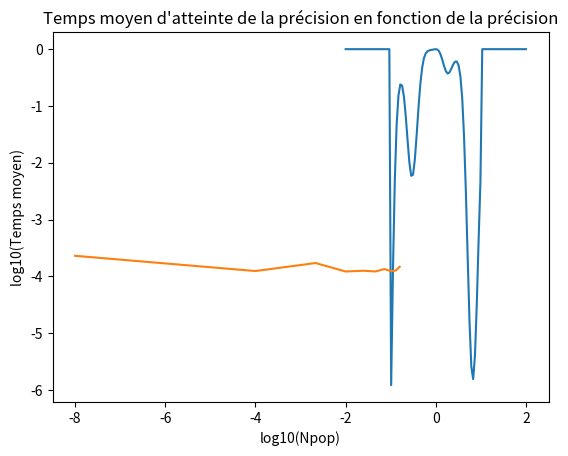

This chart was generated by the following Python code: (Note: this script raises an exception after producing the figure.)
#!/usr/bin/env python
# coding: utf-8

# In[1]:


import pandas as pd
import numpy as np
import matplotlib.pyplot as plt
import math
from scipy.optimize import minimize
import time


# In[2]:


def f(x):
    # La fonction à optimiser
    condition = (x <= 1) & (x >= -1)
    result = np.zeros_like(x)
    result[condition] = -x[condition]**2 * ((2 + np.sin(10*x[condition]))**2)
    return result


# In[3]:


x0 = np.array([0.0])

# Utiliser la fonction minimize pour trouver le minimum
result = minimize(f, x0)
print(result)


# In[4]:


# Générer les valeurs de x et y pour tracer la fonction
x = np.linspace(-2, 2, 100)
y = np.array([f(xi) for xi in x])

# Tracer la fonction
plt.plot(x, y)

# Ajouter une légende et un titre
plt.xlabel("x")
plt.ylabel("y")
plt.title("Tracé de la fonction f(x)")

# Afficher le graphique
plt.show()


# In[5]:


def mutation(ind, em, pm):
    # Mutation
    if np.random.random() < pm:
        # Petite mutation
        return ind + np.random.uniform(-em, em)
    else:
        # Pas de mutation
        return ind

def crossover(ind1, ind2):
    # Crossover
    return 0.5 * (ind1 + ind2)

def evolutionary_algorithm(prec, Npop, pM, pm, ps, em, n_runs=10):
    times = []
    bests = []
    for _ in range(n_runs):
        # Initialisation aléatoire de la population
        pop = np.random.uniform(-1, 1, size=(Npop,))
        # Calcul de l'erreur initiale
        err = f(pop).min()
        start_time = time.time()
        while err > prec:
            # Tri de la population en fonction de l'erreur
            pop_sorted = np.sort(pop, axis=0)
            # Sélection des individus
            best = pop_sorted[:int(pM * Npop)]
            good = pop_sorted[int(pM * Npop):int((pM + pm) * Npop)]
            rest = pop_sorted[int((pM + pm) * Npop):]
            # Mutation des individus
            best = np.array([mutation(x, em) for x in best])
            good = np.array([mutation(x, em) for x in good])
            # Crossover des individus
            ps_size = int(ps * Npop)
            pairs = np.random.choice(rest, (ps_size, 2))
            sex = np.array([crossover(p[0], p[1]) for p in pairs])
            # Nouvelle population
            pop = np.concatenate((best, good, sex))
            # Calcul de l'erreur
            err = f(pop).min()
        # Enregistrement du meilleur individu et du temps d'exécution
        bests.append(pop.min())
        times.append(time.time() - start_time)
    # Retourne le temps moyen et le meilleur individu trouvé
    return np.mean(times), np.min(bests)


# In[6]:


Npop = 10
pM = 0.8
pm = 0
ps = 0
em = 0.1

precisions = [10**(-8/i) for i in range(1, 11)]
temps_moyens = []

for prec in precisions:
    t_debut = time.time()
    meilleur_x = evolutionary_algorithm(prec, Npop, pM, pm, ps, em, n_runs=10)
    temps_moyens.append(time.time() - t_debut)

plt.plot([-8/i for i in range(1, 11)], np.log10(temps_moyens))
plt.xlabel('log10(precision)')
plt.ylabel('log10(temps moyen)')
plt.title('Temps moyen d\'atteinte de la précision en fonction de la précision')
plt.show()


# In[57]:


Npop = 1000
pM = 0.8
pm = 0.1
ps = 0
em = 0.05
prec = 1e-8

meilleur_x = evolutionary_algorithm(prec, Npop, pM, pm, ps, em)
print("Meilleur x trouvé :", meilleur_x)


# In[58]:


Npop = 10
pM = 0.8
pm = 0.3
ps = 0
em = 0.01
prec = 1e-8

meilleur_x = evolutionary_algorithm(prec, Npop, pM, pm, ps, em)
print("Meilleur x trouvé :", meilleur_x)


# In[59]:


Npop_values = [10**i for i in range(1,6)]
pm = ps = pM = (5-1)/3
em = 0.01
prec = 10**(-8)
temps_moyens = []

for Npop in Npop_values:
    t_debut = time.time()
    temps = []
    for i in range(10):
        temps.append(evolutionary_algorithm(prec, Npop, pM, pm, ps, em))
    temps_moyens.append(np.mean(temps))

plt.plot(np.log10(Npop_values), np.log10(temps_moyens), 'bo-')
plt.xlabel('log10(Npop)')
plt.ylabel('log10(Temps moyen)')
plt.show()


# In[60]:


Npop_values = [10**i for i in range(1,6)]
pm = ps = pM = (5-1)/3
em = 0.01
prec = 10**(-8)
temps_moyens = []

for Npop in Npop_values:
    t_debut = time.time()
    temps = []
    for i in range(10):
        temps.append(evolutionary_algorithm(prec, Npop, pM, pm, ps, em))
    temps_moyens.append(np.mean(temps))

plt.plot(np.log10(Npop_values), np.log10(temps_moyens), 'bo-')
plt.xlabel('log10(Npop)')
plt.ylabel('log10(Temps moyen)')
plt.show()


# In[2]:


def esperance1(P1,P2):
    return P1*P2 + (1-P1)*(1-P2) - P1*(1-P2) - P2*(1-P1) 


# In[3]:


def esperance2(P1, P2):
    return -esperance1(P1, P2)


# In[4]:


def mutation(p):
    s = -1.0

    while ((s > 1) or (s < 0)):
        r = np.random.uniform(-0.5, 0.5)
        s = p * (1 + r)

    return s


# In[10]:


C=[0]*tmax
N1=10
N2=10
tmax=1000
A = np.zeros(tmax) # va contenir les probabilités maximales pour la population 1
B = np.zeros(tmax)
Temps = np.arange(1, tmax+1)

# probabilité de dire pair pour la population 1
P1 = np.zeros(N1)
for i in range(N1):
    P1[i] = np.random.uniform(0,1)

# probabilité de dire pair pour la population 2
P2 = np.zeros(N2)
for i in range(N2):
    P2[i] = np.random.uniform(0,1)

E1 = [0] * N1
for i in range(N1):
    E1[i] = sum(esperance1(P1[i], P2)) # Espérances des joueurs 1 face à la population 2

E2 = [0] * N2
for j in range(N2):
    E2[j] = sum(esperance2(P1, P2[j])) # Espérances des joueurs 2 face à 1

imax1 = E1.index(max(E1)) # Meilleure stratégie parmi les joueurs 1
imax2 = E2.index(max(E2))
imin1 = E1.index(min(E1)) # Pire stratégie
imin2 = E2.index(min(E2))
Emax1 = max(E1)
Emax2 = max(E2)
Emin1 = min(E1)
Emin2 = min(E2)

for k in range(tmax):
    
    P1[imin1] = mutation(P1[imax1]) # on remplace dans population 1 le pire par une mutation du meilleur
    P2[imin2] = mutation(P2[imax2])

    for i in range(N1):
        E1[i] = esperance1(P1[i],P2[imax2]) # Espérances des joueurs 1 face au meilleur de 2 au temps précédent

    for j in range(N2):
        E2[j] = esperance2(P1[imax1],P2[j]) # Espérances des joueurs 2 face au meilleur de 1 au temps précédent
# On trouve les meilleures et pires stratégies
    imax1 = E1.index(max(E1)) # Meilleure stratégie parmi les joueurs 1
    imax2 = E2.index(max(E2))
    imin1 = E1.index(min(E1)) # Pire stratégie
    imin2 = E2.index(min(E2))
    Emax1 = max(E1)
    Emax2 = max(E2)
    Emin1 = min(E1)
    Emin2 = min(E2)
    C[k] = max(E1)
    A[k] = E1[imax1];
    B[k] = P2[imax2];
print(A[C.index(max(C))])
plt.plot(Temps, A)
#plt.plot(Temps, B, 'r')
plt.show()


# In[15]:


def esperance1(p, q, X, Y):
    B=10
    
    E1 = p * (1-q)
    
    if X > Y:
        E1 = E1 + (1+B)*p*q - 1 + p
    
    if X < Y:
        E1 = E1 - (1+B)*p*q - 1 + p
    
    return E1


# In[16]:


def esperance1_combat(j1, j2, P, Q):
    h = 1/10
    
    E = 0
    
    for i1 in range(10):
        for i2 in range(10):
            E = E + esperance1(P[i1][j1], Q[i2][j2], i1, i2)
    
    E = E*(1/h**2)
    
    return E


# In[21]:


def erreur(P1,P2):
    e=0
    for i in range(10):
        e = e + (P1[i]-P2[i])**2
    e = e**0.5
    return e


# In[25]:


def mutation(strategie_entree):
    strategie_sortie = np.zeros(10)
    for i in range(10):
        strategie_sortie[i] = -1
        while ((strategie_sortie[i] > 1) or (strategie_sortie[i] < 0)):
            r = np.random.uniform(-0.5, 0.5)
            strategie_sortie[i] = strategie_entree[i] * (1 + r)
    return strategie_sortie


# In[30]:


B = 10 # Mise
h = 1/10  # découpage en intervalles des valeurs de X et Y

N = 10
tmax = 10

# Initialisation

P = np.zeros((10,N))
Q = np.zeros((10,N))

for j in range(N):
    for i in range(10): # Découpage de l'intervale [0,1] en 10 segments
        P[i,j]= np.random.uniform(0, 1) # Une stratégie pj pour X dans l'intervalle [ih,(i+1)h] avec h = 1/10
        Q[i,j] = np.random.uniform(0, 1)

E1 = np.zeros(N)

for j1 in range(N):
    for j2 in range(N):
        E1[j1] = E1[j1] + esperance1_combat(j1,j2,P,Q) # espérance du joueur j1 face à toute la population 2

E2 = np.zeros(N)

for j2 in range(N):
    for j1 in range(N):
        E2[j2] = E2[j2] - esperance1_combat(j1,j2,P,Q) # espérance du joueur j2 face à toute la population 1

imax1 = np.argmax(E1) # Meilleure stratégie parmi les joueurs 1
imax2 = np.argmax(E2)
imin1 = np.argmin(E1) # Pire stratégie
imin2 = np.argmin(E2)
Emax1 = max(E1)
Emax2 = max(E2)
Emin1 = min(E1)
Emin2 = min(E2)

# Récurrence

print(Emin1)


# In[27]:



Erreur1 = np.zeros(tmax)
Erreur2 = np.zeros(tmax)

for t in range(tmax):
        
    P[:, imin1] = mutation(P[:, imax1])  # On remplace dans population 1 le pire par une mutation du meilleur
    Q[:, imin2] = mutation(Q[:, imax2])
        
    for i1 in range(N):
        E1[i1] = esperance1_combat(i1, imax2, P, Q)  # Espérances des joueurs 1 face au meilleur de 2 au temps précédent
    for i2 in range(N):
        E2[i2] = -esperance1_combat(imax1, i2, P, Q)  # Espérances des joueurs 2 face au meilleur de 1 au temps précédent
    
    # On trouve les meilleures et pires stratégies
    imax1bis = np.argmax(E1)
    imax2bis = np.argmax(E2)
    imin1 = np.argmin(E1)
    imin2 = np.argmin(E2)    

    e1 = erreur(P[:,imax1],P[:,imax1bis]) # On calcule l'écart de la meilleure stratégie par rapport à la meilleure stratégie au temps précédent
    e2 = erreur(Q[:,imax2],Q[:,imax2bis])
    
    imax1 = np.unravel_index(imax1bis, E1.shape)[0]
    imax2 = np.unravel_index(imax2bis, E2.shape)[0]
    
    Erreur1[t] = e1
    Erreur2[t] = e2
    
Temps = np.arange(tmax)

plt.plot(Temps, Erreur1)
plt.plot(Temps, Erreur2, 'r')
plt.show()


# In[ ]:




